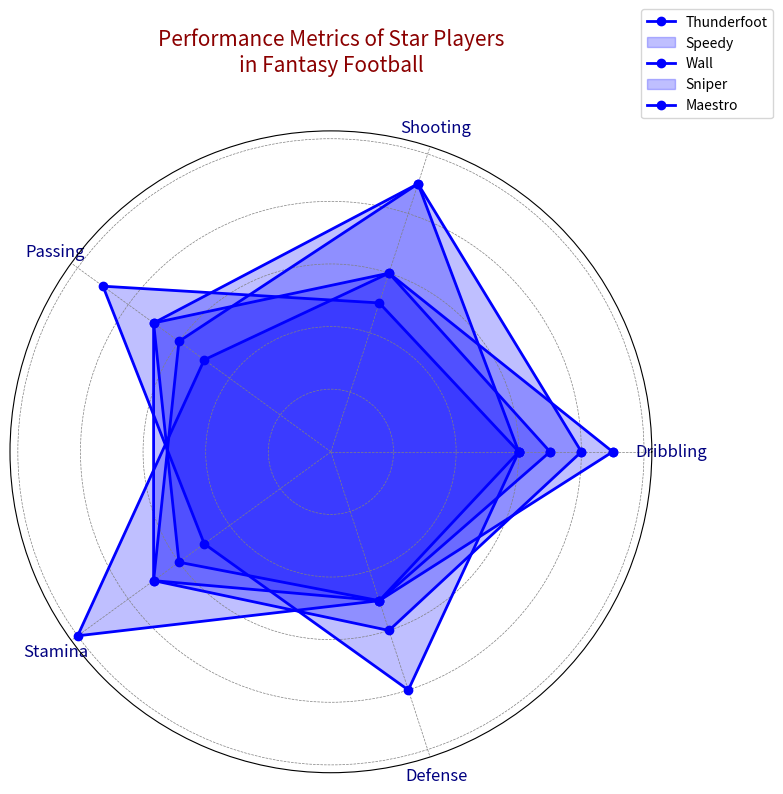

The script that saved this image:
import matplotlib.pyplot as plt
import numpy as np

players = ['Thunderfoot', 'Speedy', 'Wall', 'Sniper', 'Maestro']
skills = ['Dribbling', 'Shooting', 'Passing', 'Stamina', 'Defense']

# Shuffling the content of each player's performance data while maintaining structure
performance_data_shuffled = [
    [9, 6, 7, 6, 5],  # Thunderfoot (shuffled)
    [6, 5, 9, 5, 8],  # Speedy (shuffled)
    [6, 9, 7, 7, 5],  # Wall (shuffled)
    [7, 6, 5, 10, 5], # Sniper (shuffled)
    [8, 9, 6, 7, 6]   # Maestro (shuffled)
]

performance_data = [np.array(player + [player[0]]) for player in performance_data_shuffled]
num_vars = len(skills)

angles = np.linspace(0, 2 * np.pi, num_vars, endpoint=False).tolist()
angles += angles[:1]

fig, ax = plt.subplots(figsize=(8, 8), subplot_kw=dict(polar=True))

consistent_color = 'blue'
for player_data in performance_data:
    ax.plot(angles, player_data, linewidth=2, color=consistent_color, linestyle='-', marker='o')
    ax.fill(angles, player_data, color=consistent_color, alpha=0.25)

ax.set_yticklabels([])
ax.set_xticks(angles[:-1])
ax.set_xticklabels(skills, fontsize=12, color='navy')

plt.title("Performance Metrics of Star Players\nin Fantasy Football", size=15, color='darkred', y=1.08)
ax.legend(players, loc='upper right', bbox_to_anchor=(1.2, 1.2), fontsize=10)

ax.grid(color='grey', linestyle='--', linewidth=0.5)
plt.tight_layout()

plt.show()
